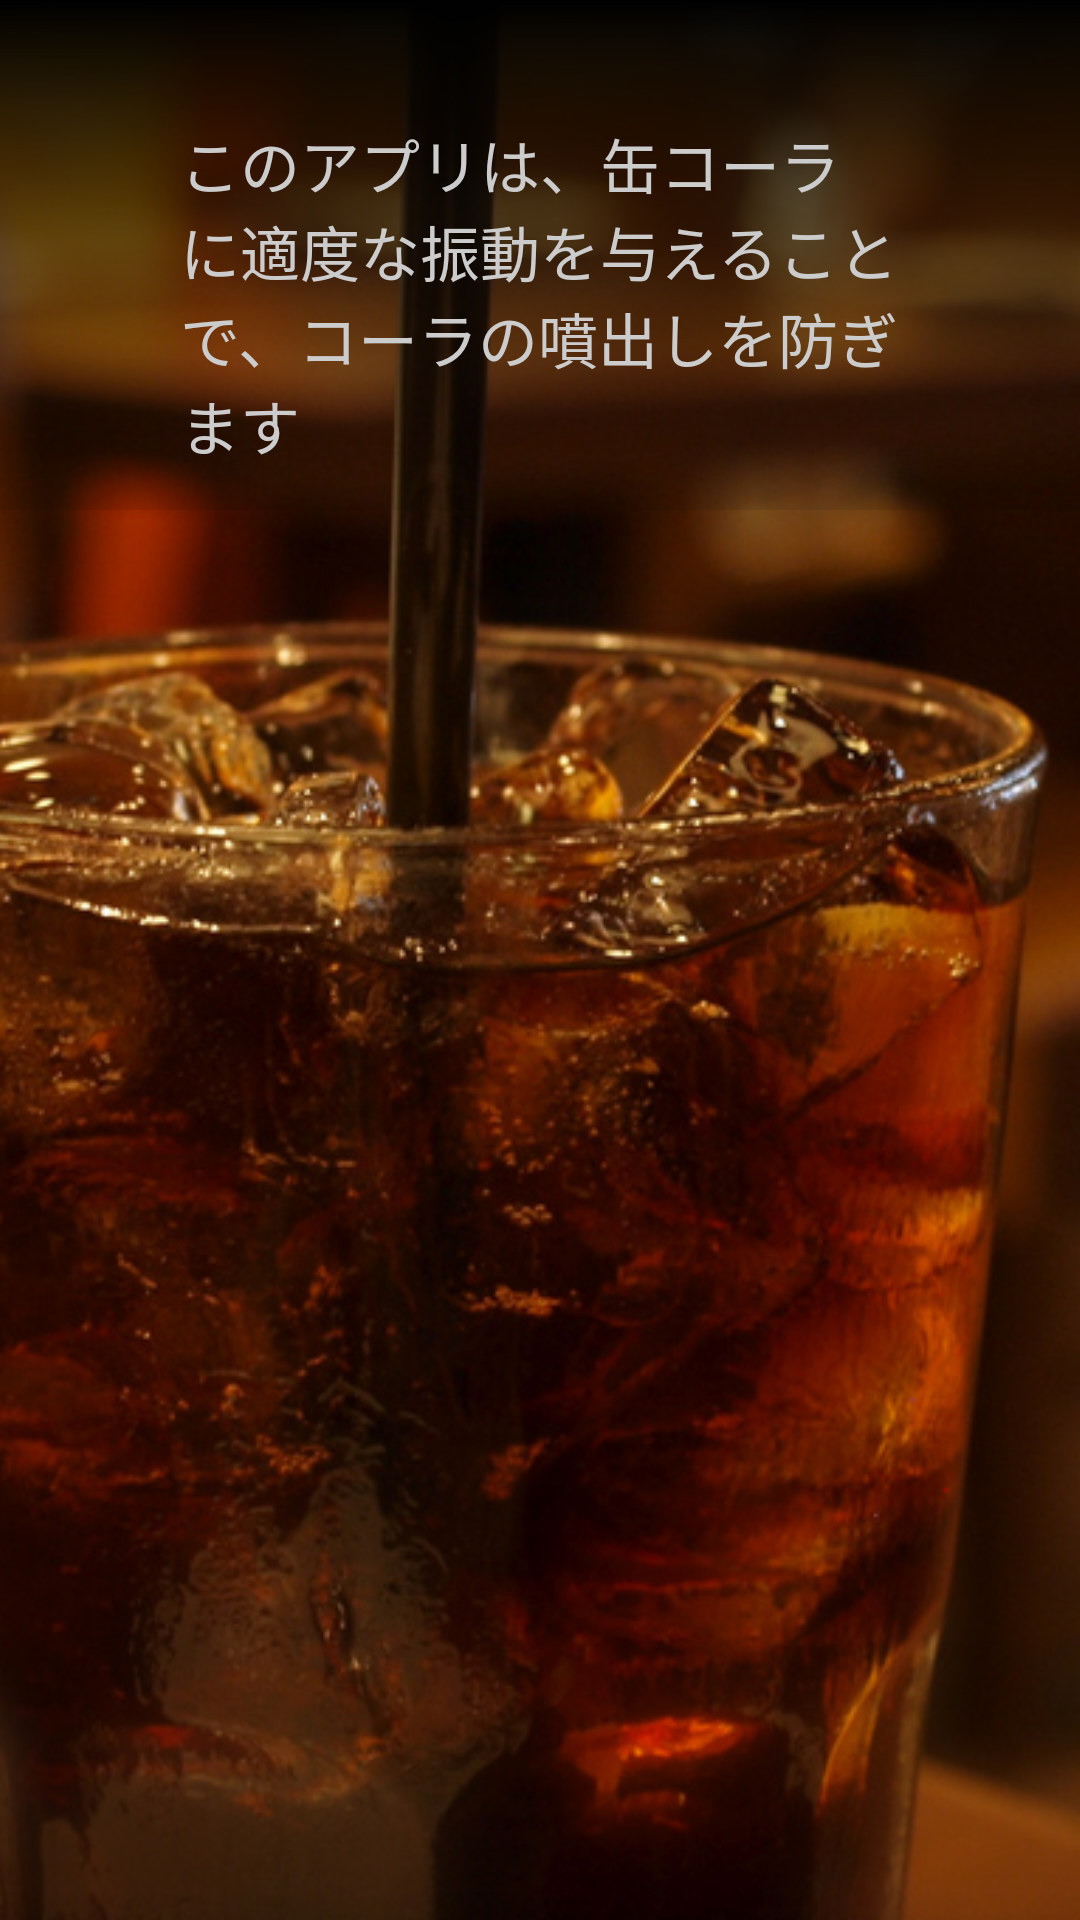

Android layout source for this screen:
<!-- AndroidManifest.xml: application theme AppTheme -->
<!-- res/layout/fragment_welcome1.xml -->
<RelativeLayout xmlns:android="http://schemas.android.com/apk/res/android"
xmlns:tools="http://schemas.android.com/tools" android:layout_width="match_parent"
android:layout_height="match_parent" android:background="#0099cc"
tools:context="net.jp.uzura.cola.Welcome1Fragment">

    <ImageView
        android:layout_width="match_parent"
        android:layout_height="match_parent"
        android:id="@+id/imageView"
        android:layout_gravity="center"
        android:src="@drawable/cola_ccby"
        android:scaleType="centerCrop" />

    <RelativeLayout
        android:background="@drawable/gradient_top2bottom"
        android:orientation="horizontal"
        android:layout_alignParentTop="true"
        android:layout_centerInParent="true"
        android:layout_marginTop="0dp"
        android:layout_width="match_parent"
        android:layout_height="170dp">


        <TextView
            android:layout_width="wrap_content"
            android:layout_height="wrap_content"
            android:layout_alignParentTop="true"
            android:layout_centerInParent="true"
            android:layout_marginTop="40dp"
            android:layout_marginLeft="60dp"
            android:layout_marginRight="60dp"
            android:textSize="@dimen/info_text"
            android:textColor="#CCCCCC"
            android:text="@string/welcome1"
            android:id="@+id/textView2"
            android:layout_gravity="center_horizontal|top" />

    </RelativeLayout>

</RelativeLayout>
<!-- resources referenced by this layout -->
<resources>
  <dimen name="info_text">20sp</dimen>
  <!-- drawable cola_ccby: png bitmap (drawable, 529198 bytes) -->
  <!-- drawable gradient_top2bottom (drawable) -->
  <shape xmlns:android="http://schemas.android.com/apk/res/android"
      android:shape="rectangle">
      <gradient
          android:startColor="#ff000000"
          android:endColor="#15000000"
          android:angle="270"/>
  </shape>
  <string name="welcome1">このアプリは、缶コーラに適度な振動を与えることで、コーラの噴出しを防ぎます</string>
  <style name="AppTheme" parent="Theme.AppCompat.Light.DarkActionBar">
          
          <item name="vpiCirclePageIndicatorStyle">@style/CustomCirclePageIndicator</item>
      </style>
  <style name="CustomCirclePageIndicator">
          <item name="fillColor">#ffffffff</item>
          <item name="strokeColor">#ffffffff</item>
          <item name="strokeWidth">1dp</item>
          <item name="radius">5dp</item>
          <item name="centered">true</item>
      </style>
</resources>
